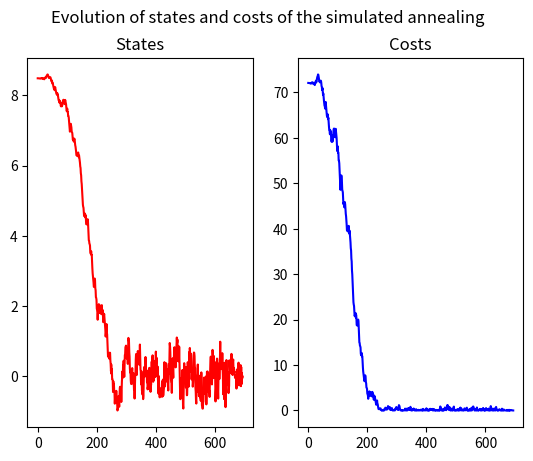
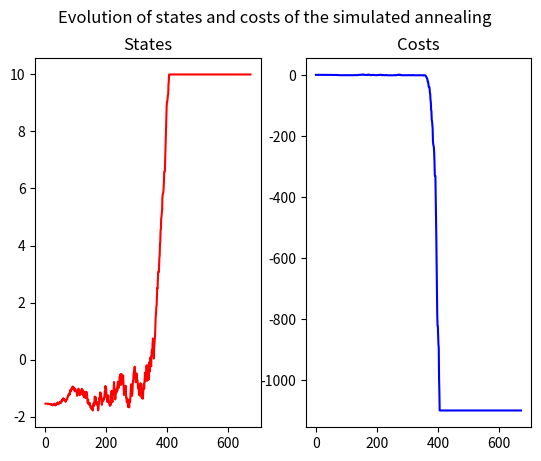
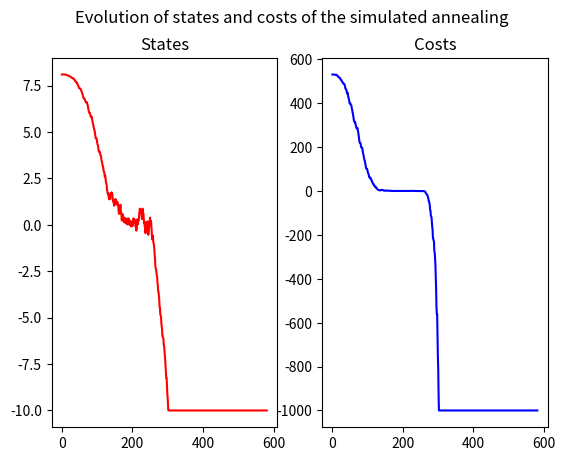
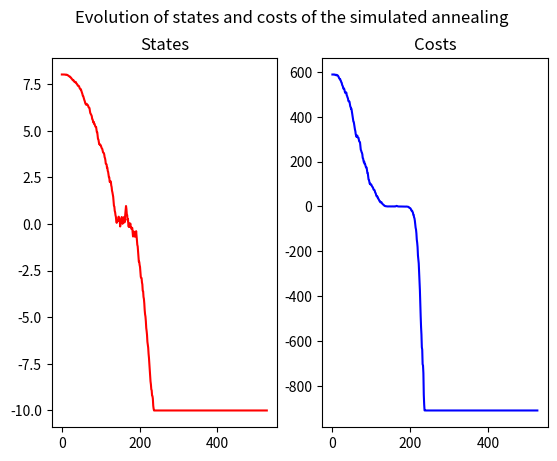

Python code for these plots, in order:
"""
Simulate Annealing for four formula's and output their result.

Date: July 16th, 2020
[redacted]
[redacted]
class: CECS 451- Artificial Intelligence
"""

from __future__ import print_function, division

import numpy as np
import numpy.random as rn
import matplotlib.pyplot as plt
import matplotlib as mpl
from scipy import optimize
import seaborn as sns

interval = (-10, 10)


def annealing(random_start,
              cost_function,
              random_neighbour,
              acceptance,
              temperature,
              maxsteps=1000,
              debug=True):
    """ Optimize the black-box function 'cost_function' with the simulated annealing algorithm."""
    state = random_start()
    cost = cost_function(state)
    states, costs = [state], [cost]
    for step in range(maxsteps):
        fraction = step / float(maxsteps)
        T = temperature(fraction)
        new_state = random_neighbour(state, fraction)
        new_cost = cost_function(new_state)
        if debug:
            print("Step #{:>2}/{:>2} : T = {:>4.3g}, state = {:>4.3g}, cost = {:>4.3g}, new_state = {:>4.3g}, new_cost = {:>4.3g} ...".format(
                step, maxsteps, T, state, cost, new_state, new_cost))
        if acceptance_probability(cost, new_cost, T) > rn.random():
            state, cost = new_state, new_cost
            states.append(state)
            costs.append(cost)
            # print("  ==> Accept it!")
        # else:
        #    print("  ==> Reject it...")
    return state, cost_function(state), states, costs


def f(x):
    """ Function to minimize."""
    return x ** 2


def clip(x):
    """ Force x to be in the interval."""
    a, b = interval
    return max(min(x, b), a)


def random_start():
    """ Random point in the interval."""
    a, b = interval
    return a + (b - a) * rn.random_sample()


def cost_function(x):
    """ Cost of x = f(x)."""
    return f(x)


def random_neighbour(x, fraction=1):
    """Move a little bit x, from the left or the right."""
    amplitude = (max(interval) - min(interval)) * fraction / 10
    delta = (-amplitude/2.) + amplitude * rn.random_sample()
    return clip(x + delta)


def acceptance_probability(cost, new_cost, temperature):
    if new_cost < cost:
        # print("    - Acceptance probabilty = 1 as new_cost = {} < cost = {}...".format(new_cost, cost))
        return 1
    else:
        p = np.exp(- (new_cost - cost) / temperature)
        # print("    - Acceptance probabilty = {:.3g}...".format(p))
        return p


def temperature(fraction):
    """ Example of temperature dicreasing as the process goes on."""
    return max(0.01, min(1, 1 - fraction))


def see_annealing(states, costs):
    plt.figure()
    plt.suptitle("Evolution of states and costs of the simulated annealing")
    plt.subplot(121)
    plt.plot(states, 'r')
    plt.title("States")
    plt.subplot(122)
    plt.plot(costs, 'b')
    plt.title("Costs")
    plt.show()


def visualize_annealing(cost_function):
    state, c, states, costs = annealing(
        random_start, cost_function, random_neighbour, acceptance_probability, temperature, maxsteps=1000, debug=False)
    see_annealing(states, costs)
    return state, c


annealing(random_start, cost_function, random_neighbour,
          acceptance_probability, temperature, maxsteps=30, debug=True)

visualize_annealing(lambda x: x**2)
visualize_annealing(lambda x: -(x**3) - x**2)
visualize_annealing(lambda x: x**3)
visualize_annealing(lambda x: x**3 + x**2 + x)
